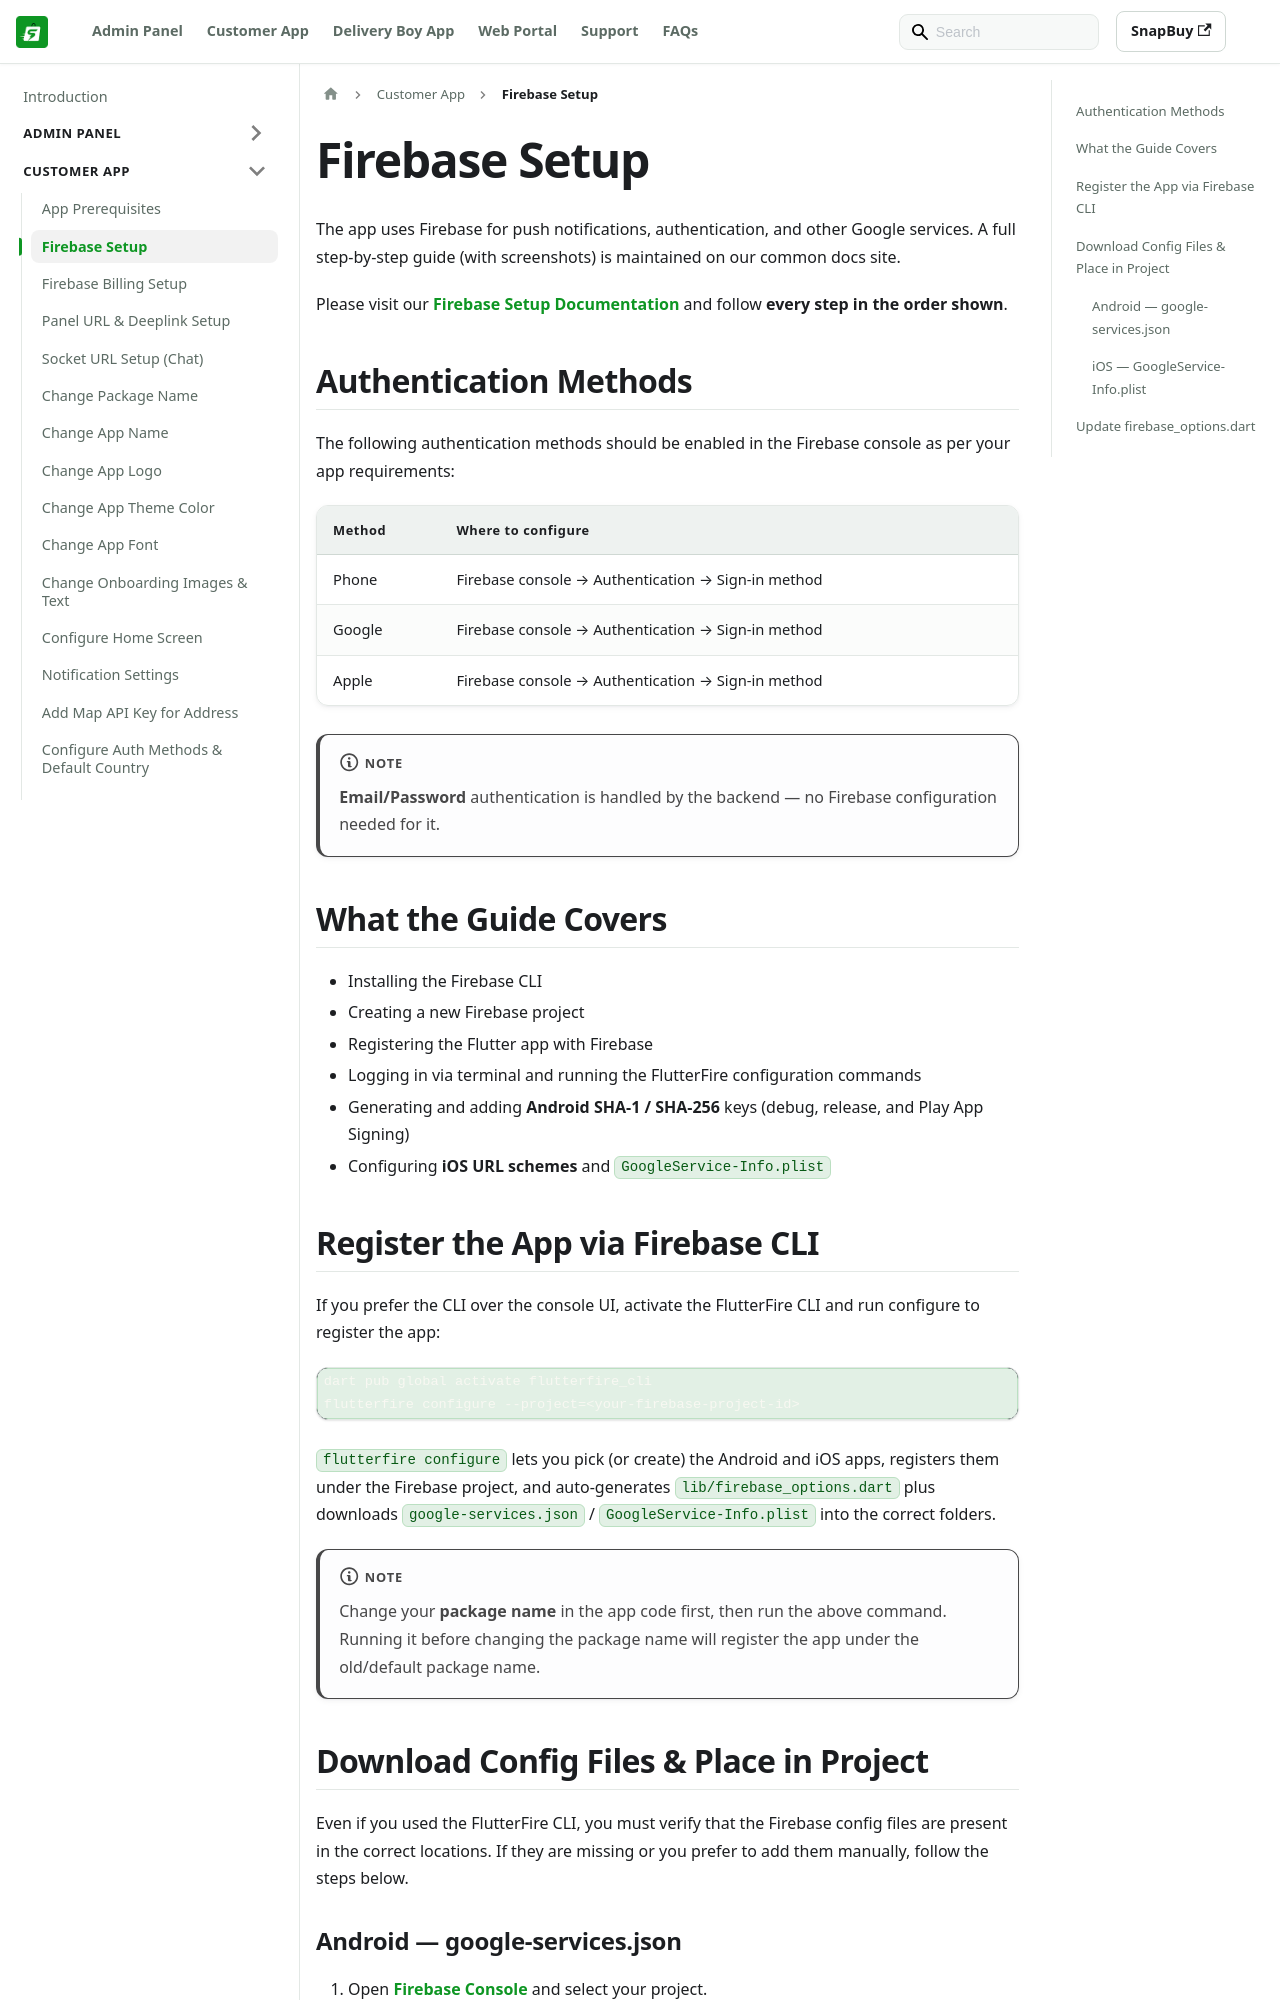

repository: WRTeam-in/snapbuy-doc · page: docs/app-customer/firebase-setup/index.html · generator: docusaurus

---
id: firebase-setup
title: Firebase Setup
sidebar_position: 2
---

# Firebase Setup

The app uses Firebase for push notifications, authentication, and other Google services. A full step-by-step guide (with screenshots) is maintained on our common docs site.

Please visit our [Firebase Setup Documentation](https://wrteam-in.github.io/common_app_doc/GeneralSettings/firebase/) and follow **every step in the order shown**.

## Authentication Methods

The following authentication methods should be enabled in the Firebase console as per your app requirements:

| Method | Where to configure |
|--------|-------------------|
| Phone | Firebase console → Authentication → Sign-in method |
| Google | Firebase console → Authentication → Sign-in method |
| Apple | Firebase console → Authentication → Sign-in method |

:::note
**Email/Password** authentication is handled by the backend — no Firebase configuration needed for it.
:::

## What the Guide Covers

- Installing the Firebase CLI
- Creating a new Firebase project
- Registering the Flutter app with Firebase
- Logging in via terminal and running the FlutterFire configuration commands
- Generating and adding **Android SHA-1 / SHA-256** keys (debug, release, and Play App Signing)
- Configuring **iOS URL schemes** and `GoogleService-Info.plist`


## Register the App via Firebase CLI

If you prefer the CLI over the console UI, activate the FlutterFire CLI and run configure to register the app:

```bash
dart pub global activate flutterfire_cli
flutterfire configure --project=<your-firebase-project-id>
```

`flutterfire configure` lets you pick (or create) the Android and iOS apps, registers them under the Firebase project, and auto-generates `lib/firebase_options.dart` plus downloads `google-services.json` / `GoogleService-Info.plist` into the correct folders.

:::note
Change your **package name** in the app code first, then run the above command. Running it before changing the package name will register the app under the old/default package name.
:::
